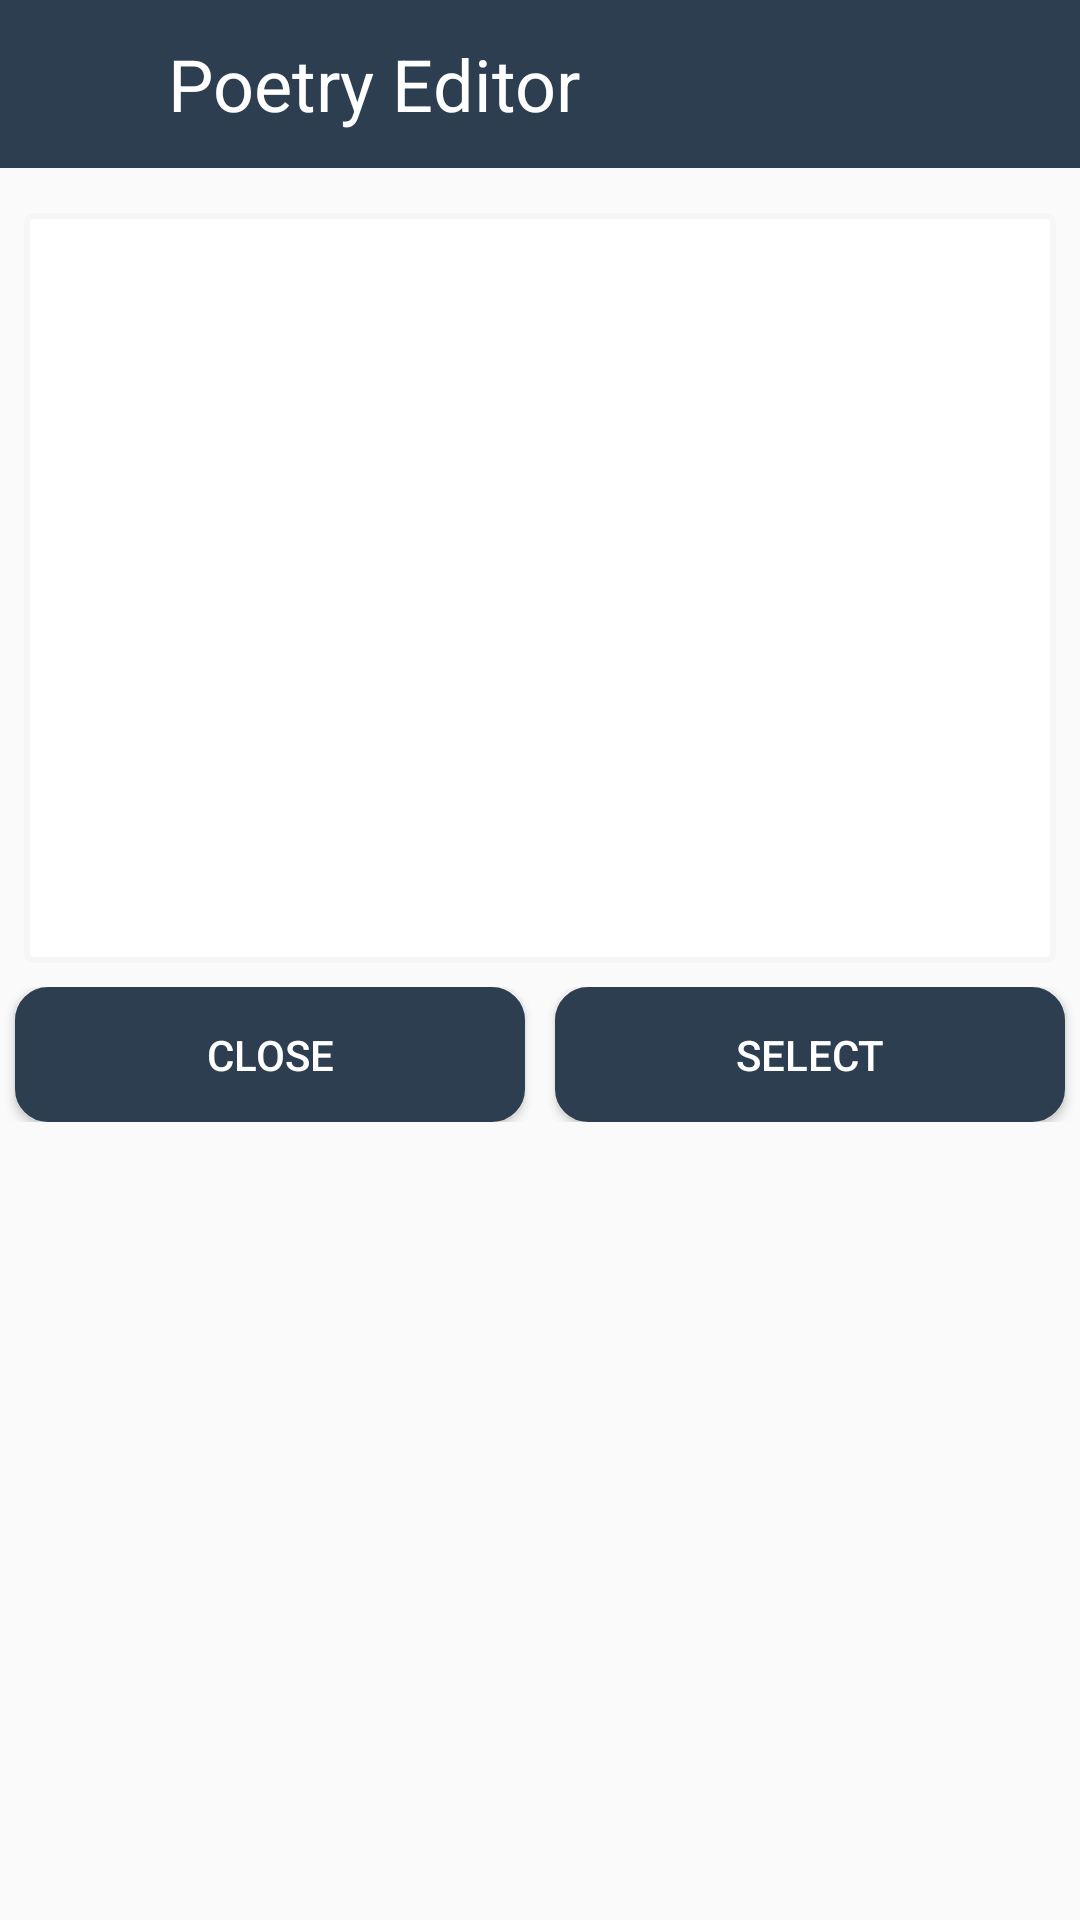

Write the Android layout XML for this screen, with the resource values it uses.
<!-- AndroidManifest.xml: application theme AppTheme -->
<!-- res/layout/activity_custom_keyboard.xml -->
<?xml version="1.0" encoding="utf-8"?>
<LinearLayout xmlns:android="http://schemas.android.com/apk/res/android"
    xmlns:app="http://schemas.android.com/apk/res-auto"
    xmlns:tools="http://schemas.android.com/tools"
    android:layout_width="match_parent"
    android:layout_height="match_parent"
    android:orientation="vertical">


    <android.support.design.widget.AppBarLayout
        android:id="@+id/app_bar"
        android:layout_width="match_parent"
        android:layout_height="wrap_content"
        android:theme="@style/AppTheme.AppBarOverlay">

        <android.support.v7.widget.Toolbar
            android:id="@+id/toolbar1"
            android:layout_width="match_parent"
            android:layout_height="wrap_content"
            android:background="?attr/colorPrimary"
            app:popupTheme="@style/AppTheme.PopupOverlay">

            <RelativeLayout
                android:layout_width="wrap_content"
                android:layout_height="wrap_content">

                <ImageView
                    android:id="@+id/backlanguage"
                    android:layout_width="25dp"
                    android:layout_marginTop="5dp"
                    android:layout_height="25dp"
                    android:layout_gravity="start"
                    android:background="@drawable/ic_arrow_back_black_24dp"
                    tools:ignore="ContentDescription" />

                <TextView
                    android:id="@+id/title"
                    android:layout_width="wrap_content"
                    android:layout_height="wrap_content"
                    android:layout_marginLeft="40dp"
                    android:text="Poetry Editor"
                    android:textColor="@android:color/white"
                    android:textSize="24sp" />
            </RelativeLayout>
        </android.support.v7.widget.Toolbar>
    </android.support.design.widget.AppBarLayout>


    <LinearLayout
        android:layout_marginTop="15dp"
        android:layout_width="match_parent"
        android:layout_height="wrap_content"
        android:gravity="center"
        android:orientation="vertical">


        <EditText
            android:id="@+id/large_textId"
            android:layout_width="match_parent"
            android:layout_height="250dp"
            android:layout_marginBottom="8dp"
            android:layout_marginEnd="8dp"
            android:textSize="18sp"
            android:layout_marginLeft="5dp"
            android:layout_marginRight="5dp"
            android:layout_marginStart="8dp"
            android:layout_weight="1"
            android:background="@drawable/style_edittext"
            android:gravity="top"
            android:inputType="textMultiLine" />

        <LinearLayout
            android:layout_width="match_parent"
            android:orientation="horizontal"
            android:layout_height="wrap_content">


            <Button
                android:id="@+id/closeBtnID"
                android:layout_width="300dp"
                android:layout_height="45dp"
                android:layout_gravity="center_horizontal"
                android:layout_marginLeft="5dp"
                android:layout_marginRight="5dp"
                android:layout_weight="1"
                android:background="@drawable/style_edittext_round_btn"
                android:text="Close"
                android:textColor="#FFFFFF" />


            <Button
                android:id="@+id/sendbuttonId"
                android:layout_width="300dp"
                android:layout_height="45dp"
                android:layout_gravity="center_horizontal"
                android:layout_marginLeft="5dp"
                android:layout_marginRight="5dp"
                android:layout_weight="1"
                android:background="@drawable/style_edittext_round_btn"
                android:text="Select"
                android:textColor="#FFFFFF" />


        </LinearLayout>


    </LinearLayout>

</LinearLayout>
<!-- resources referenced by this layout -->
<resources>
  <!-- drawable style_edittext (drawable) -->
  <?xml version="1.0" encoding="utf-8"?>
  <shape xmlns:android="http://schemas.android.com/apk/res/android">
  
  
   <solid
      android:color="#FFFFFF" />
  
      <stroke
        android:width="2dp"
          android:color="#F6F6F6" />
  
  
      <corners
         android:radius="2dp" />
  
      <padding
          android:bottom="7dp"
          android:left="7dp"
          android:right="7dp"
          android:top="7dp" />
  
  </shape>
  <!-- drawable style_edittext_round_btn (drawable) -->
  <?xml version="1.0" encoding="utf-8"?>
  <shape xmlns:android="http://schemas.android.com/apk/res/android">
  
  
   <solid
      android:color="@color/colorPrimary" />
  
      <stroke
        android:width="2dp"
          android:color="@color/colorPrimary" />
  
  
      <corners
         android:radius="10dp" />
  
      <padding
          android:bottom="7dp"
          android:left="7dp"
          android:right="7dp"
          android:top="7dp" />
  
  </shape>
  <style name="AppTheme.AppBarOverlay" parent="ThemeOverlay.AppCompat.Dark.ActionBar" />
  <style name="AppTheme.PopupOverlay" parent="ThemeOverlay.AppCompat.Light" />
  <style name="AppTheme" parent="Theme.AppCompat.Light.NoActionBar">
          
          <item name="colorPrimary">@color/colorPrimary</item>
          <item name="colorPrimaryDark">@color/colorPrimaryDark</item>
          <item name="colorAccent">@color/colorAccent</item>
      </style>
  <color name="colorPrimary">#2c3e50</color>
  <color name="colorPrimaryDark">#2c3e50</color>
  <color name="colorAccent">#2c3e50</color>
</resources>
